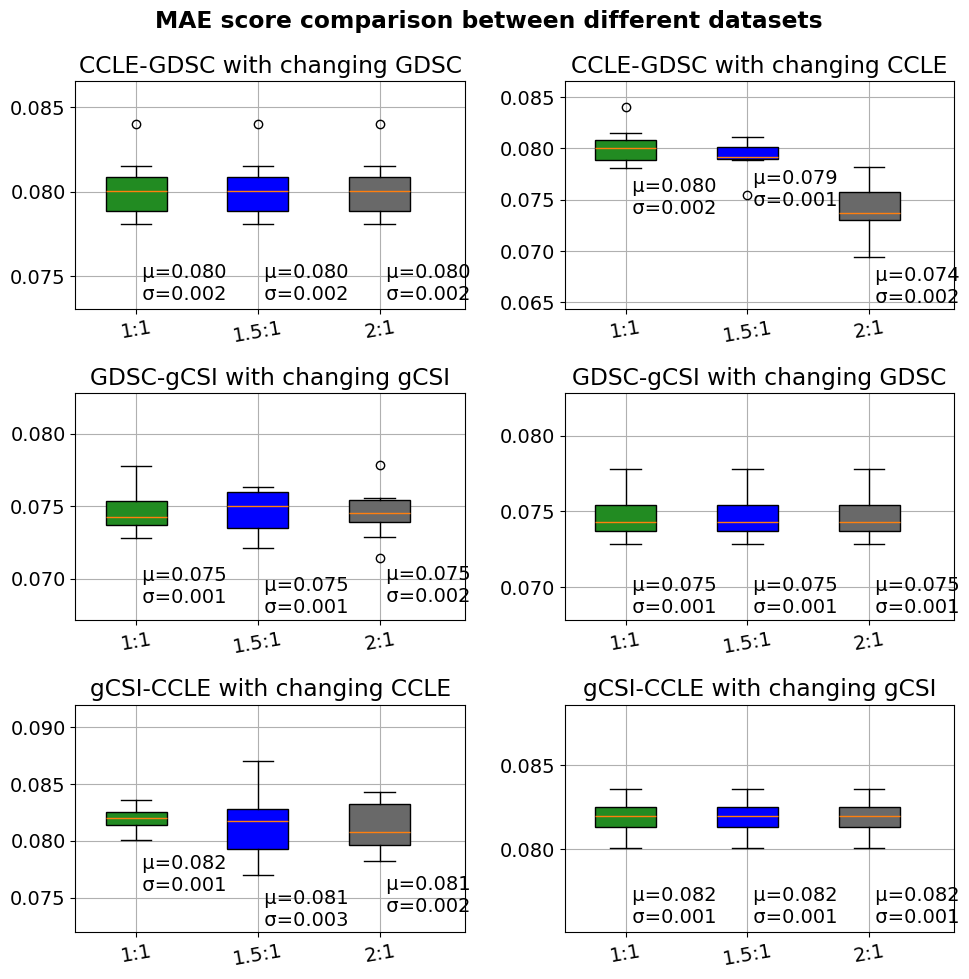

The matplotlib source for this figure:
# Figure 4
##CCLE-GDSC
CCLE_100_gdsc=[]
GDSC_100_ccle=[]

##GDSC-gCSI
GDSC_100_gcsi=[]
gCSI_100_gdsc=[]


##CCLE-gCSI
CCLE_100_gcsi=[]
gCSI_100_ccle=[]
import numpy as np

#CCLE-GDSC
##ccle_100_gdsc
ccle_100_gdsc_100=[0.0809074015543588, 0.08060484408114997, 0.07950210615643735, 0.08073232536414603, 0.07808079303546898, 0.078640769939954, 0.0786593889715657, 0.08404085303344207, 0.08154504371648628, 0.07944970445864312]
ccle_100_gdsc_70=[0.08090746300460695, 0.08060485628578157, 0.07950211238375719, 0.08073234123020635, 0.07808079214266068, 0.07864078141144736, 0.07865939169688146, 0.08404082855025095, 0.08154505413122334, 0.07944970927543742]

ccle_100_gdsc_50=[0.08090752250543877, 0.08060485961481582, 0.07950211113154725, 0.08073233821923777, 0.07808078550608118, 0.07864077993928976, 0.07865938667338293, 0.08404076380840306, 0.08154505879751646, 0.07944970854019957]

CCLE_100_gdsc.append(ccle_100_gdsc_100)
CCLE_100_gdsc.append(ccle_100_gdsc_70)
CCLE_100_gdsc.append(ccle_100_gdsc_50)


##gdsc_100_ccle
gdsc_100_ccle_100=[0.0809074015543588, 0.08060484408114997, 0.07950210615643735, 0.08073232536414603, 0.07808079303546898, 0.078640769939954, 0.0786593889715657, 0.08404085303344207, 0.08154504371648628, 0.07944970445864312]

gdsc_100_ccle_70=[0.07918005141077443, 0.08032592922892444, 0.07983854847239319, 0.07544087157053081, 0.08116031040470228, 0.07907410393533201, 0.07894761501840324, 0.08026867107970836, 0.07889980670310884, 0.07900467403660631]

gdsc_100_ccle_50=[0.07297587822929011, 0.06939402118604664, 0.07224217822454662, 0.0782011088233088, 0.07492288943926569, 0.07395897851041376, 0.07701384837461892, 0.0760220171588619, 0.07352932145677414, 0.07299051337434366]

GDSC_100_ccle.append(gdsc_100_ccle_100)
GDSC_100_ccle.append(gdsc_100_ccle_70)
GDSC_100_ccle.append(gdsc_100_ccle_50)

#GDSC-gCSI

##gdsc_100_gcsi
gdsc_100_gcsi_100=[0.07422984312659701, 0.07781167184036335, 0.07344452352241902, 0.07569255758520366, 0.07282042899428959, 0.07577278617354004, 0.07418072520647431, 0.07448581294071474, 0.07436118095289632, 0.07353982494341302]

gdsc_100_gcsi_70=[0.07262133709357295, 0.07633051523169637, 0.07621142770042977, 0.07510664960660585, 0.07542950594437224, 0.074979005365163, 0.07623284922239254, 0.07352724830365737, 0.07215283120518858, 0.07354593667141833]
gdsc_100_gcsi_50=[0.07551328440870042, 0.07555979347359953, 0.07291226646880178, 0.07783726595656636, 0.07520761653020451, 0.07441034359729636, 0.07465773380659553, 0.07141927877197254, 0.074463966717382, 0.0737674855196596]

GDSC_100_gcsi.append(gdsc_100_gcsi_100)
GDSC_100_gcsi.append(gdsc_100_gcsi_70)
GDSC_100_gcsi.append(gdsc_100_gcsi_50)

##gCSI_100_gdsc

gcsi_100_gdsc_100= [0.07422984312659701, 0.07781167184036335, 0.07344452352241902, 0.07569255758520366, 0.07282042899428959, 0.07577278617354004, 0.07418072520647431, 0.07448581294071474, 0.07436118095289632, 0.07353982494341302]
gcsi_100_gdsc_70= [0.07422984312659701, 0.07781167184036335, 0.07344452352241902, 0.07569255758520366, 0.07282042899428959, 0.07577278617354004, 0.07418072520647431, 0.07448581294071474, 0.07436118095289632, 0.07353982494341302]
gcsi_100_gdsc_50= [0.07422984312659701, 0.07781167184036335, 0.07344452352241902, 0.07569255758520366, 0.07282042899428959, 0.07577278617354004, 0.07418072520647431, 0.07448581294071474, 0.07436118095289632, 0.07353982494341302]

gCSI_100_gdsc.append(gcsi_100_gdsc_100)
gCSI_100_gdsc.append(gcsi_100_gdsc_50)
gCSI_100_gdsc.append(gcsi_100_gdsc_50)

#CCLE-gCSI
##gcsi_100_ccle
gcsi_100_ccle_100= [0.08076638681943651, 0.08009623633548871, 0.08253400481769986, 0.08172976830797524, 0.08208964210266832, 0.08302400780745807, 0.08185721795653601, 0.08246301752944558, 0.0812317267071844, 0.08361645014185363]
gcsi_100_ccle_70= [0.0769679112448367, 0.0819601955333879, 0.08308814784683462, 0.08416734998057533, 0.07961021539600677, 0.07916104117765865, 0.07813163895660331, 0.0821260039499494, 0.08145327867657144, 0.08700967840710686]
gcsi_100_ccle_50= [0.07933772672194798, 0.07958035132238798, 0.08363267532602037, 0.07824747958767127, 0.07977492920603123, 0.08180560961766273, 0.0796903429072654, 0.0842752332043594, 0.08193922459696049, 0.08384132020761328]

gCSI_100_ccle.append(gcsi_100_ccle_100)
gCSI_100_ccle.append(gcsi_100_ccle_70)
gCSI_100_ccle.append(gcsi_100_ccle_50)


##ccle_100_gcsi
ccle_100_gcsi_100= [0.08076638681943651, 0.08009623633548871, 0.08253400481769986, 0.08172976830797524, 0.08208964210266832, 0.08302400780745807, 0.08185721795653601, 0.08246301752944558, 0.0812317267071844, 0.08361645014185363]

##filling with same data because 70% and 50% do not work
CCLE_100_gcsi.append(ccle_100_gcsi_100)
CCLE_100_gcsi.append(ccle_100_gcsi_100)
CCLE_100_gcsi.append(ccle_100_gcsi_100)

datasets={
        0:CCLE_100_gdsc,
        1:GDSC_100_ccle,
        2:GDSC_100_gcsi,
        3:gCSI_100_gdsc,
        4:gCSI_100_ccle,
        5:CCLE_100_gcsi,
        }


names={
        0:"CCLE-GDSC with changing GDSC",
        1:"CCLE-GDSC with changing CCLE",
        2:"GDSC-gCSI with changing gCSI",
        3:"GDSC-gCSI with changing GDSC",
        4:"gCSI-CCLE with changing CCLE",
        5:"gCSI-CCLE with changing gCSI",
        }

# import pandas as pd
import numpy as np
import matplotlib.pyplot as plt

# Plot fonts
plot_fonts = {'font.family':'Arial',
               'font.size' : 14,
              'figure.figsize':(10,10),
    }

plt.rcParams.update(plot_fonts)

# plt.style.use('ggplot')
# plt.figure(figsize=(10,10))
plt.suptitle("MAE score comparison between different datasets",fontweight='bold')
for counter in range(len(datasets)):
    ax = plt.subplot(3, 2, counter + 1)
    main=ax.boxplot(datasets[counter], patch_artist=True, widths = 0.5)
    m = np.array(datasets[counter]).mean(axis=1)
    st = np.array(datasets[counter]).std(axis=1)
    ax.set_title(names[counter])
    # for i, line in enumerate(main['medians']):
    #     x, y = line.get_xydata()[1]
    #     text = ' μ={:.4f}\n σ={:.4f}'.format(m[i], st[i])
    #     ax.annotate(text, xy=(x, y))
        
        
    y_min = np.inf
    y_max = -np.inf
    for i, line in enumerate(main['whiskers']):
        x, y = line.get_xydata()[1]        
        y_min = np.min([y_min, y])
        y_max = np.max([y_max, y])
        if(i%2 == 0):
            text = ' μ={:.3f}\n σ={:.3f}'.format(m[int(i/2)], st[int(i/2)])
            ax.annotate(text, xy=(x, y-0.0045))
            
            
    ax.set_xticks([1, 2,3])
    ax.set_xticklabels(["1:1","1.5:1","2:1"], rotation=10)
    ax.set_ylim(y_min-0.005,y_max+0.005)
    ax.set_xlim(0.5,3.7)
    ax = plt.GridSpec(3, 2)
    ax.update(wspace=0.5, hspace=3)

    colors=["forestgreen", "blue", "dimgray"]
     
    plt.grid()
    for patch, color in zip(main['boxes'],colors):
        patch.set_facecolor(color)
plt.tight_layout()
plt.savefig('Mae_main_100.png')
plt.savefig('Das_Leveraging_MultiSource_Figure 4.png')
plt.savefig('Das_Leveraging_MultiSource_Figure 4.pdf')
plt.savefig('Das_Leveraging_MultiSource_Figure 4.svg')
plt.show()
